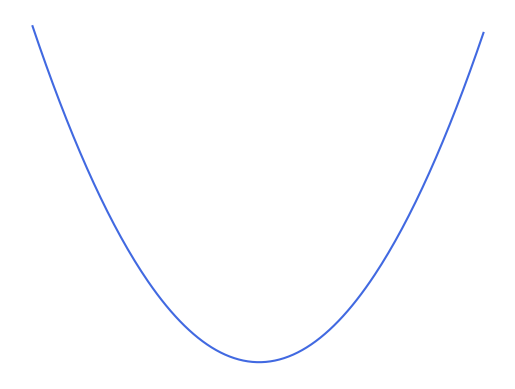

Write Python code to recreate this figure.
import numpy as np


def gradient_descent(x_0, f_prime, alpha, max_steps=1000):
    """
    Perform gradient descent to minimize a function.

    Parameters:
    x_0 (float): Initial guess for the variable x.
    alpha (float): Learning rate, i.e., the step size.
    f_prime (function): The derivative of the function being minimized.
    max_steps (int, optional): Maximum number of iterations (steps). Default is 1000.

    Returns:
    numpy.ndarray: An array containing the history of x values through the iterations.
    """
    history = [x_0]
    x = x_0
    for _ in range(1, max_steps):
        history.append(x)
        x = x - alpha * f_prime(x)
    return np.array(history)


if __name__ == "__main__":
    import matplotlib.pyplot as plt
    from matplotlib.animation import FuncAnimation

    # 1. Define the function f(x) and its derivative f'(x)
    f = lambda x: x**2 + 8
    f_prime = lambda x: x * 2

    # 2. Perform gradient descent starting at x=10, with a learning rate of 0.1, for 30 steps
    results_x = gradient_descent(10, f_prime, alpha=0.1, max_steps=30)
    results_y = f(results_x)

    # 3. Generate the values for plotting the function f(x) = x^2 + 8
    f_x = np.arange(-10, 10, 0.1)
    f_y = list(map(f, f_x))

    # 4. Set up the figure and axis for plotting
    fig, ax = plt.subplots()
    ax.set_xticks([])
    ax.set_yticks([])
    ax.spines["top"].set_visible(False)
    ax.spines["right"].set_visible(False)
    ax.spines["left"].set_visible(False)
    ax.spines["bottom"].set_visible(False)
    ax.plot(f_x, f_y, color="royalblue")
    scatter = ax.scatter(
        [], [], color="royalblue", s=50, alpha=0.8, linewidth=1, edgecolor="royalblue"
    )

    # 5. define animation
    def update(frame):
        """
        Update the scatter plot for each frame of the animation.

        Parameters:
        frame (int): The current frame number.

        Returns:
        scatter (matplotlib.collections.PathCollection): The updated scatter plot.
        """
        scatter.set_offsets(np.c_[results_x[:frame], results_y[:frame]])
        return scatter

    animation = FuncAnimation(fig, update, frames=len(results_x), interval=100)
    plt.show()
